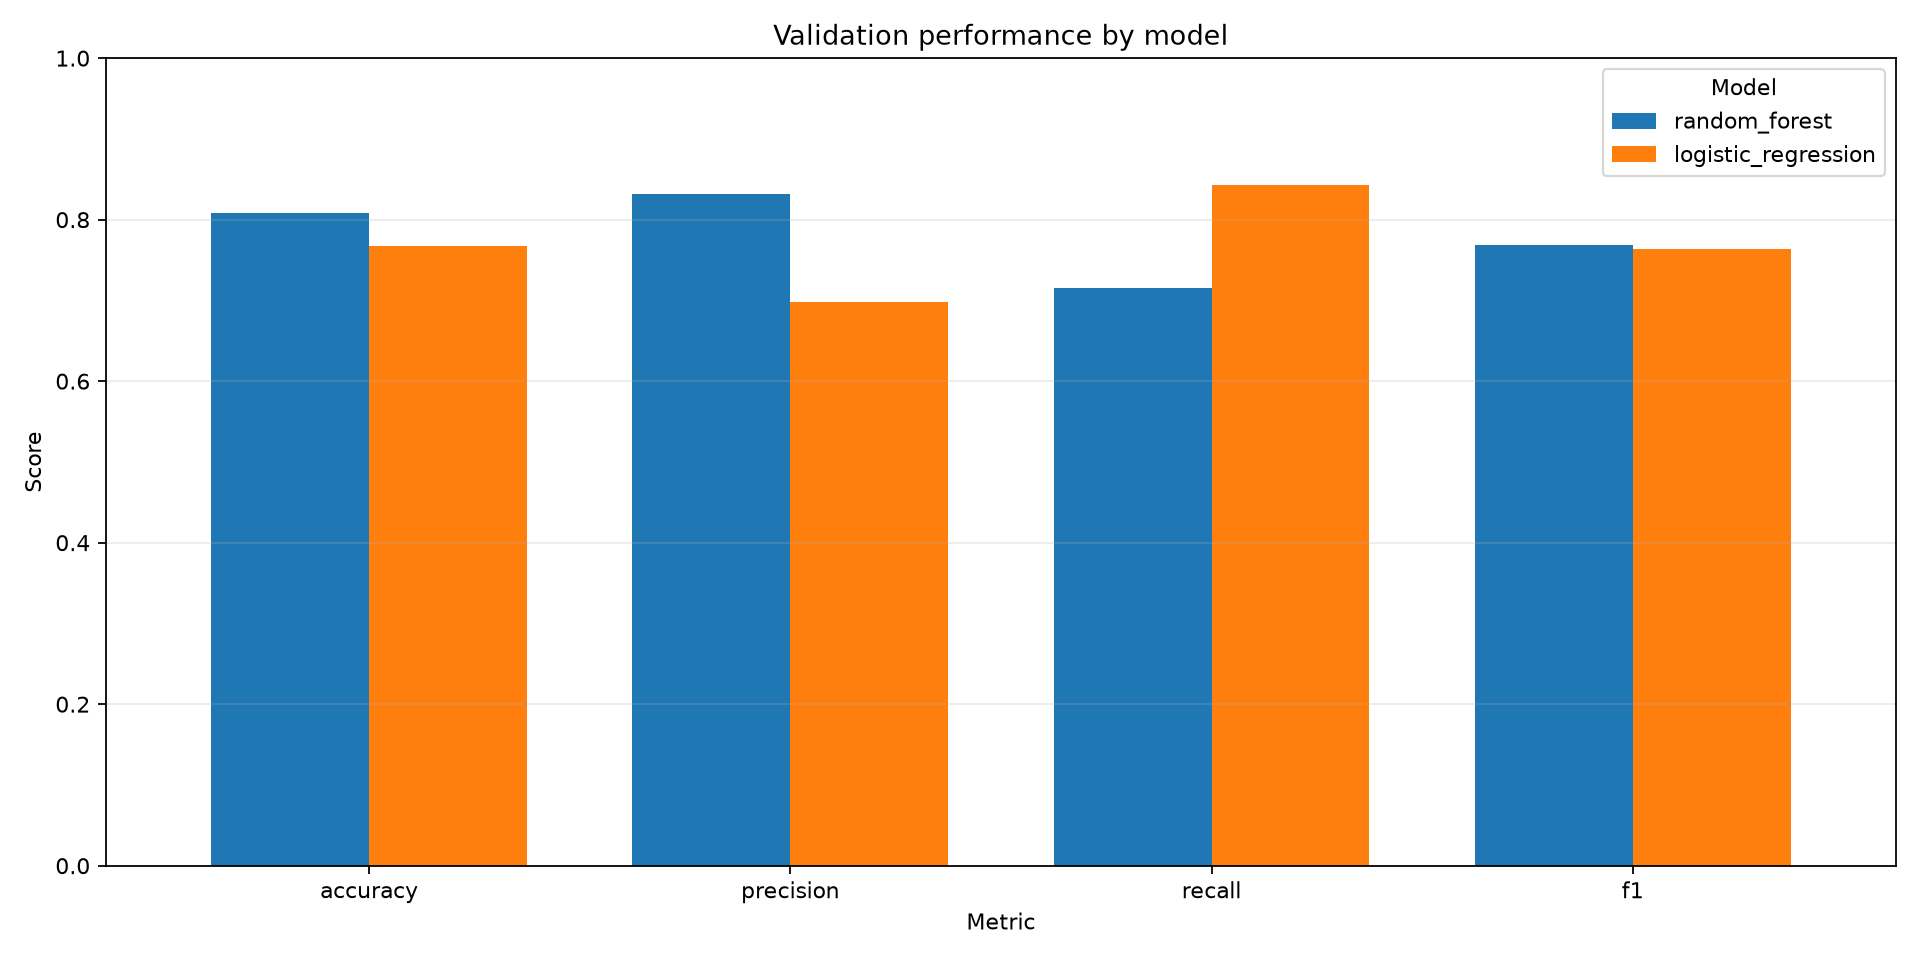

Values plotted in this chart, from the file beside it:
model, accuracy, precision, recall, f1, rows, cancellation_rate
random_forest, 0.8086, 0.8317, 0.7151, 0.769, 11899, 0.4454
logistic_regression, 0.7673, 0.6975, 0.8432, 0.7635, 11899, 0.4454
